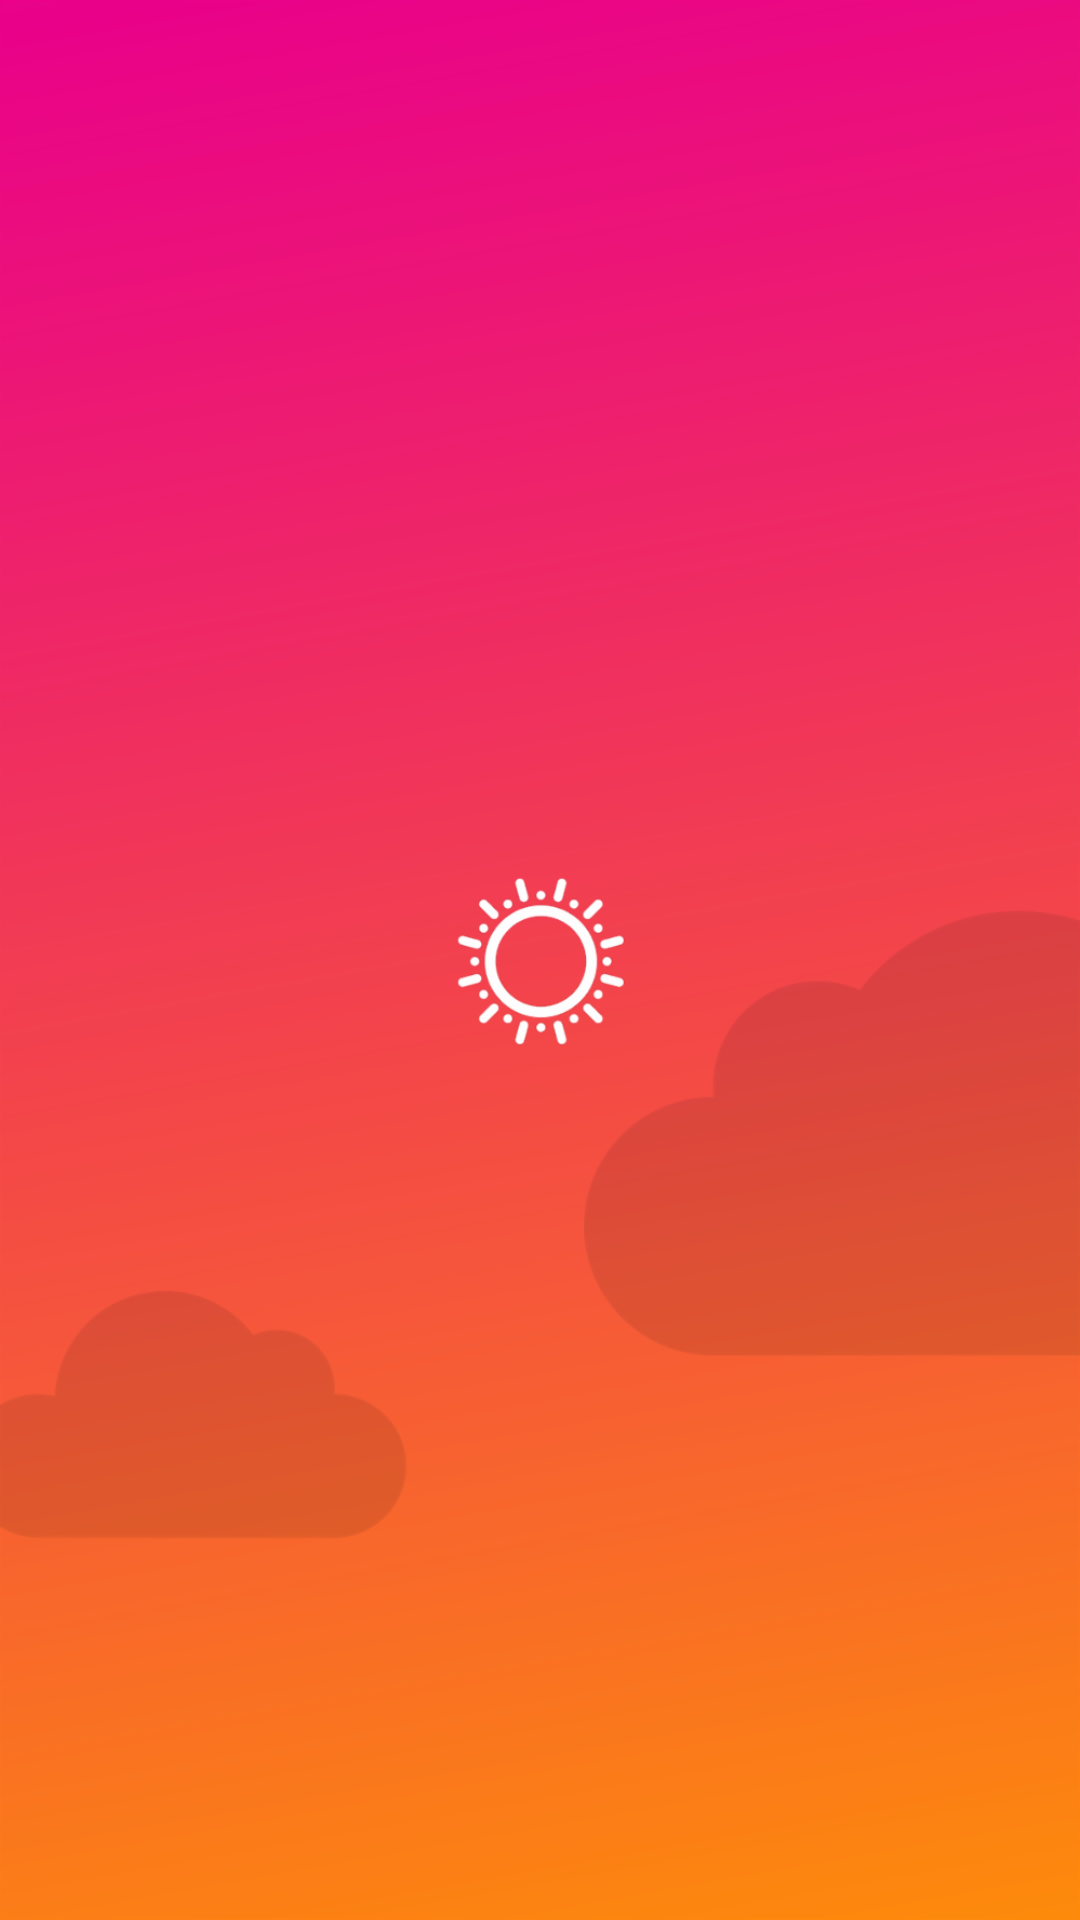

The Android layout XML behind this screen, and the referenced resources:
<!-- AndroidManifest.xml: fallback theme Theme.MaterialComponents.DayNight.NoActionBar -->
<!-- res/layout/activity_logout.xml -->
<RelativeLayout xmlns:android="http://schemas.android.com/apk/res/android"
    xmlns:app="http://schemas.android.com/apk/res-auto"
    xmlns:tools="http://schemas.android.com/tools"
    android:layout_width="match_parent"
    android:layout_height="match_parent"
    android:background="@drawable/bg2"
    android:id="@+id/logoutLayout"

    tools:context="com.example.android.oyan.Activities.Logout">


    <ImageView
        android:id="@+id/loading"
        android:layout_width="80dp"
        android:layout_height="80dp"
        android:layout_centerHorizontal="true"
        android:layout_centerVertical="true"
        android:src="@drawable/loading2"
         />

</RelativeLayout>
<!-- resources referenced by this layout -->
<resources>
  <!-- drawable bg2: png bitmap (drawable-hdpi, 53152 bytes) -->
  <!-- drawable loading2: png bitmap (drawable-hdpi, 4942 bytes) -->
</resources>
